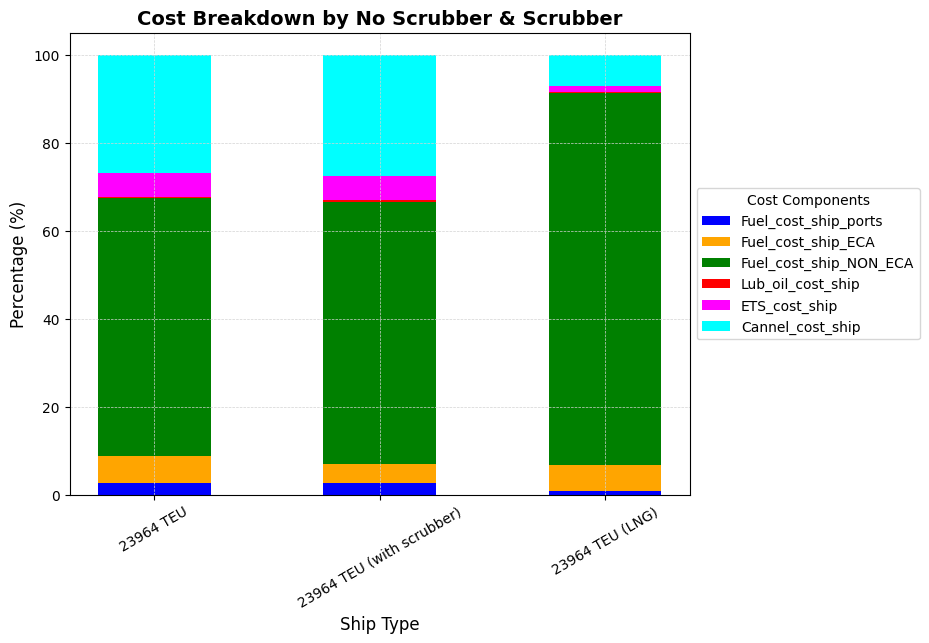

Reproduce this figure in Python.
import matplotlib.pyplot as plt
import matplotlib as mpl

# Check available styles
print("Available styles:", plt.style.available)

# Use a seaborn style that is available
plt.style.use('seaborn-v0_8-colorblind')

# Customize rcParams to mimic Excel-like formatting
mpl.rcParams.update({
    'axes.facecolor': 'white',
    'axes.edgecolor': 'black',
    'grid.color': 'lightgray',
    'grid.linestyle': '--',
    'grid.linewidth': 0.5,
    'font.family': 'Calibri',  # if Calibri is installed, otherwise choose another font
    'axes.titleweight': 'bold',
    'axes.titlesize': 14,
    'axes.labelsize': 12
})

import matplotlib.pyplot as plt
import matplotlib as mpl

# Use a seaborn style
plt.style.use('seaborn-v0_8-colorblind')

# Customize rcParams for an Excel-like look
mpl.rcParams.update({
    'axes.facecolor': 'white',
    'axes.edgecolor': 'black',
    'grid.color': 'lightgray',
    'grid.linestyle': '--',
    'grid.linewidth': 0.5,
    'font.family': 'Calibri',
    'axes.titleweight': 'bold',
    'axes.titlesize': 14,
    'axes.labelsize': 12
})

# Now with chain
data = {
    "MODEL_23964_BASE": {
        "Fuel_costs": {
            "Fuel_cost_ship_ports": 202937.0,
            "Fuel_cost_ship_ECA": 473413.0,
            "Fuel_cost_ship_NON_ECA": 4454960.0,
            "Lub_oil_cost_ship": 27718.0,
            "ETS_cost_ship": 413617,
            "Cannel_cost_ship": 2053900

        }
    },
    "MODEL_23964_SCRUBBER": {
        "Fuel_costs": {
            "Fuel_cost_ship_ports": 202937.0,
            "Fuel_cost_ship_ECA": 315770.0,
            "Fuel_cost_ship_NON_ECA": 4454960.0,
            "Lub_oil_cost_ship": 27718.0,
            "ETS_cost_ship": 413617,
            "Cannel_cost_ship": 2053900
            }
        },
    "MODEL_23964_LNG": {
        "Fuel_costs": {
            "Fuel_cost_ship_ports": 202937.0,
            "Fuel_cost_ship_ECA": 1728733.0,
            "Fuel_cost_ship_NON_ECA": 24389368.0,
            "Lub_oil_cost_ship": 27718.0,
            "ETS_cost_ship": 413617,
            "Cannel_cost_ship": 2053900
            }
        }
    
    }
            


# Function to compute percentage breakdown
def compute_percentages(model_data):
    total_cost = sum(model_data["Fuel_costs"].values())
    return {k: (v / total_cost) * 100 for k, v in model_data["Fuel_costs"].items()}

# Compute percentages
base_percentages = compute_percentages(data["MODEL_23964_BASE"])
scrubber_percentages = compute_percentages(data["MODEL_23964_SCRUBBER"])
LNG_percentages = compute_percentages(data["MODEL_23964_LNG"])

# Define models, categories, and colors
models = ["23964 TEU", "23964 TEU (with scrubber)","23964 TEU (LNG)" ]
categories = ["Fuel_cost_ship_ports", "Fuel_cost_ship_ECA", "Fuel_cost_ship_NON_ECA", 
              "Lub_oil_cost_ship", "ETS_cost_ship", "Cannel_cost_ship"]
colors = {
    "Fuel_cost_ship_ports": "blue",
    "Fuel_cost_ship_ECA": "orange",
    "Fuel_cost_ship_NON_ECA": "green",
    "Lub_oil_cost_ship": "red",
    'ETS_cost_ship': "magenta",
    "Cannel_cost_ship": "cyan",
}
bar_width = 0.5

# Create the figure with a smaller size
fig, ax = plt.subplots(figsize=(8, 6))
plt.grid()

# Initialize bottom values for stacking
bottom_base = [0, 0, 0]  # For 23964 TEU and 23964 TEU (LNG)
bars = []  # To store bar elements for the legend

# Plot stacked bars
for category in categories:
    bars.append(ax.bar(models, [base_percentages[category], scrubber_percentages[category], LNG_percentages[category]], 
                        width=bar_width, label=category, color=colors[category], bottom=bottom_base))
    
    # Update bottom values for stacking
    bottom_base = [bottom_base[i] + val for i, val in enumerate([base_percentages[category], scrubber_percentages[category], LNG_percentages[category]])]

# Customize the chart
ax.set_ylabel("Percentage (%)", fontsize=12)
ax.set_xlabel("Ship Type", fontsize=12)
ax.set_title("Cost Breakdown by No Scrubber & Scrubber", fontsize=14)
ax.tick_params(axis='x', rotation=30, labelsize=10)
ax.tick_params(axis='y', labelsize=10)

# Add a proper legend with all cost categories
ax.legend(title="Cost Components", loc="center left", bbox_to_anchor=(1, 0.5), fontsize=10)

# Save the figure
save_path = r"C:\Users\<user>\Documents\TU-Delft\TIL Master\MT44070 Shipping Management\MT44070_REPO\MT44070_SHIPPING\Vessels_DATA\Plots\cost_breakdown.png"
plt.savefig(save_path, dpi=300, bbox_inches="tight")
plt.show()

